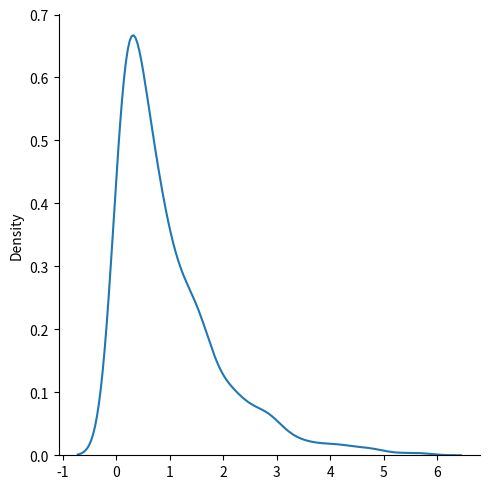

Write the Python code that produced this figure.
from numpy import random
import matplotlib.pyplot as plt
import seaborn as sns

sns.displot(random.exponential(size=1000), kind="kde")

plt.show()